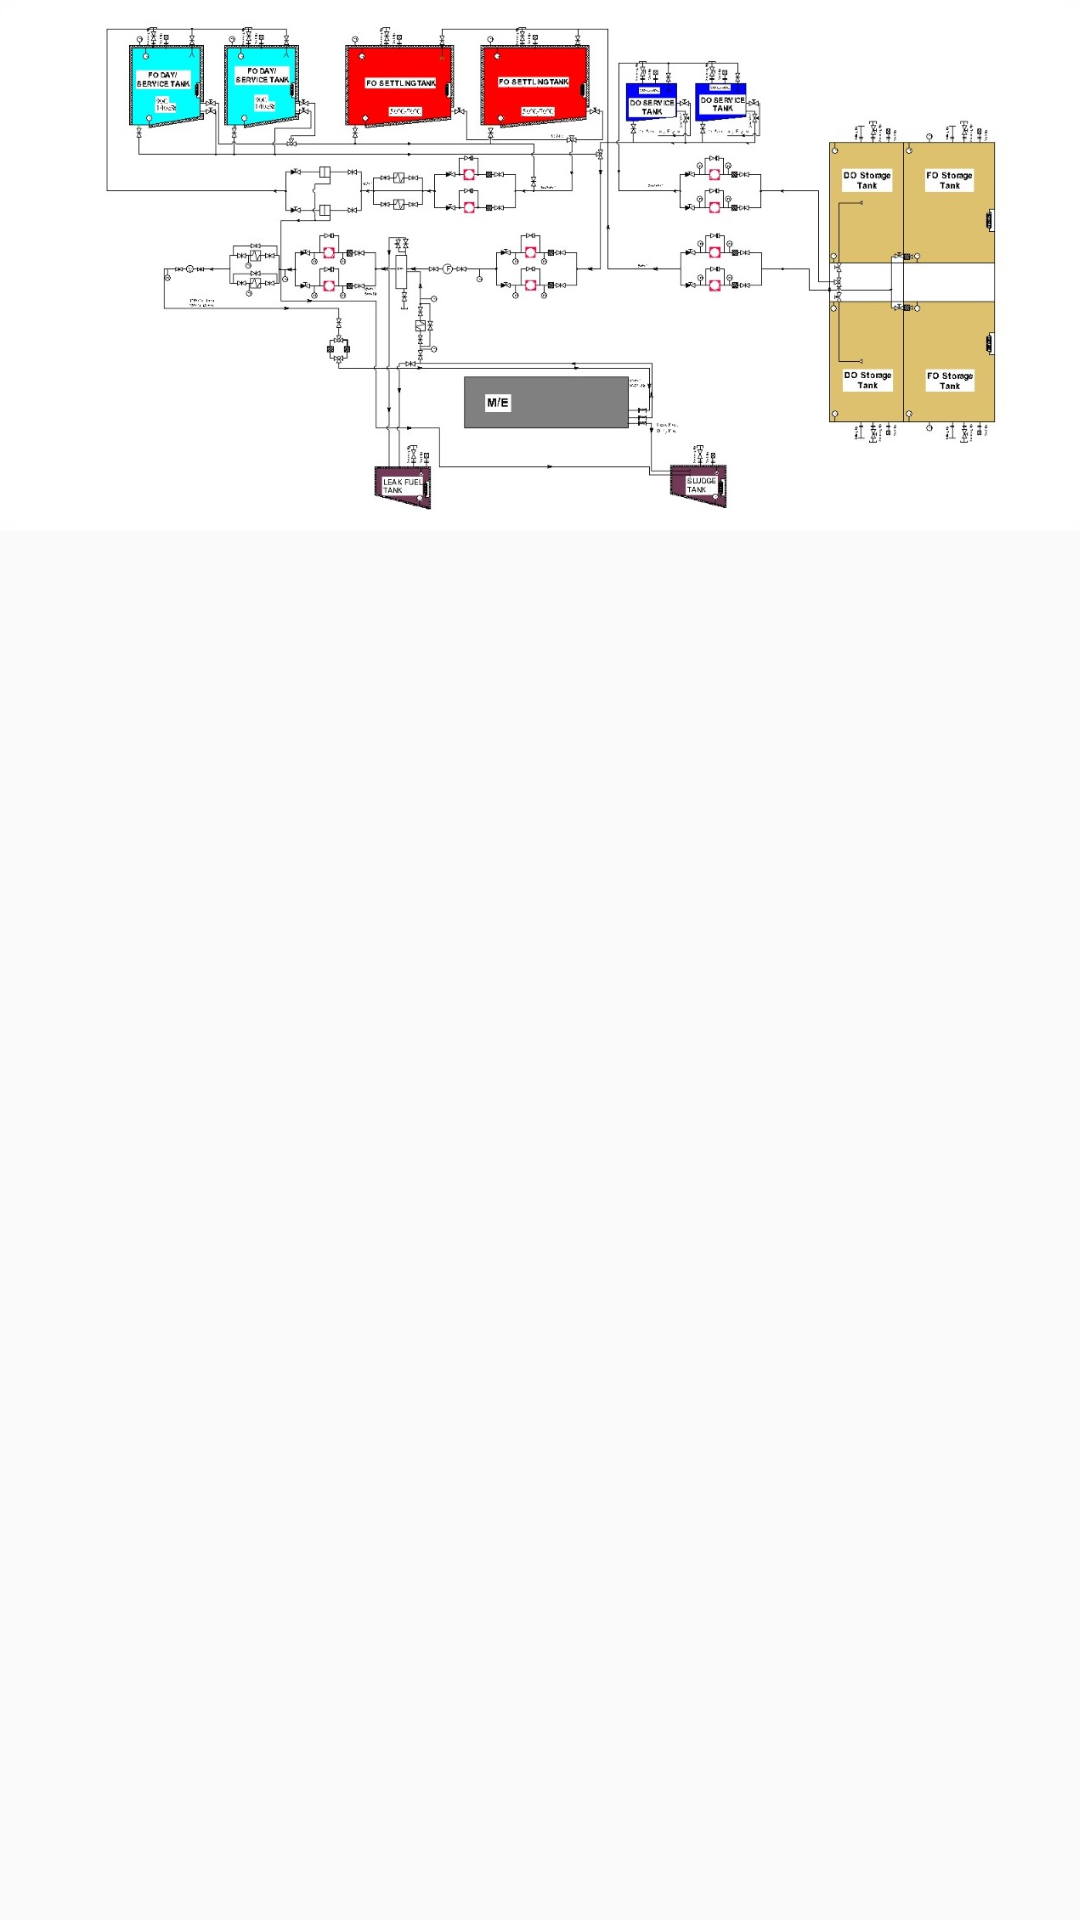

The Android layout XML behind this screen, and the referenced resources:
<!-- AndroidManifest.xml: application theme AppTheme -->
<!-- res/layout/fragment_fuel_oil.xml -->
<?xml version="1.0" encoding="utf-8"?>
<ScrollView xmlns:android="http://schemas.android.com/apk/res/android"
    xmlns:app="http://schemas.android.com/apk/res-auto"
    xmlns:tools="http://schemas.android.com/tools"
    android:layout_width="match_parent"
    android:layout_height="match_parent"
    tools:context=".view.ui.MainActivity">

    <LinearLayout
        android:layout_width="match_parent"
        android:layout_height="wrap_content"
        android:orientation="vertical">

        <ImageView
            android:id="@+id/fuel_oil_image_view"
            android:layout_width="match_parent"
            android:layout_height="wrap_content"
            android:background="@android:color/white"
            android:adjustViewBounds="true"
            android:scaleType="fitStart"
            android:src="@drawable/fuel_oil_model" />

        <androidx.recyclerview.widget.RecyclerView
            android:id="@+id/fuel_oil_recycler_view"
            android:layout_width="match_parent"
            android:layout_height="match_parent"
            android:clipToPadding="false"
            android:padding="4dp" />

    </LinearLayout>
</ScrollView>
<!-- resources referenced by this layout -->
<resources>
  <!-- drawable fuel_oil_model: jpeg bitmap (drawable, 142109 bytes) -->
  <style name="AppTheme" parent="Theme.AppCompat.Light.DarkActionBar">
          
          <item name="colorPrimary">@color/colorPrimary</item>
          <item name="colorPrimaryDark">@color/colorPrimaryDark</item>
          <item name="colorAccent">@color/colorAccent</item>
      </style>
  <color name="colorPrimary">#448aff</color>
  <color name="colorPrimaryDark">#005ecb</color>
  <color name="colorAccent">#d81b60</color>
</resources>
